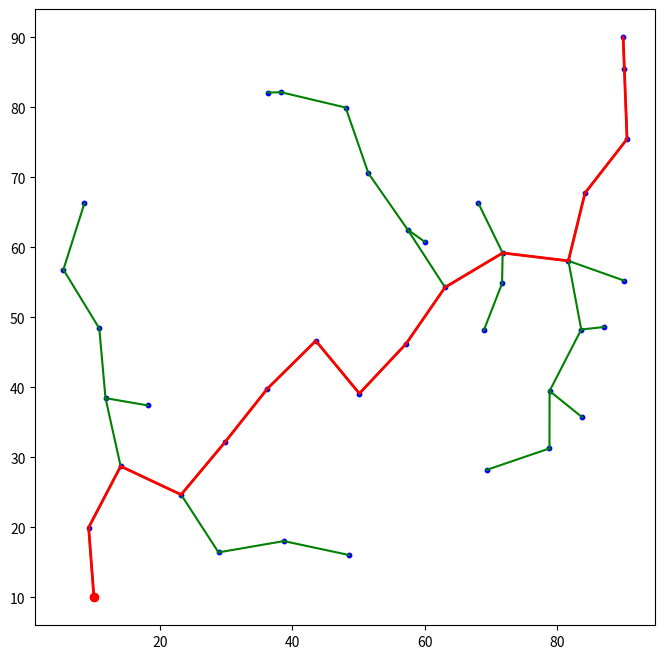

Write Python code to recreate this figure. (Note: this script raises an exception after producing the figure.)
import numpy as np
import random
import matplotlib.pyplot as plt

class Node:
    def __init__(self, x, y, parent=None):
        self.x = x
        self.y = y
        self.parent = parent  # Stores the parent node to backtrack the path

class RRT:
    def __init__(self, start, goal, max_distance=10, goal_bias=0.05, x_range=(0, 100), y_range=(0, 100)):
        self.start = Node(*start)
        self.goal = Node(*goal)
        self.max_distance = max_distance
        self.goal_bias = goal_bias
        self.x_range = x_range
        self.y_range = y_range
        self.nodes = [self.start]  # Tree starts with the initial node

    def get_random_point(self):
        """Sample a random point, sometimes biased towards the goal."""
        if random.random() < self.goal_bias:
            return (self.goal.x, self.goal.y)  # Bias toward goal
        else:
            return (random.uniform(*self.x_range), random.uniform(*self.y_range))

    def nearest_node(self, x, y):
        """Find the closest node in the tree."""
        return min(self.nodes, key=lambda node: np.hypot(node.x - x, node.y - y))

    def steer(self, from_node, to_x, to_y):
        """Move from 'from_node' toward (to_x, to_y) by at most max_distance."""
        dx, dy = to_x - from_node.x, to_y - from_node.y
        distance = np.hypot(dx, dy)
        if distance > self.max_distance:
            scale = self.max_distance / distance
            new_x, new_y = from_node.x + scale * dx, from_node.y + scale * dy
        else:
            new_x, new_y = to_x, to_y
        return Node(new_x, new_y, parent=from_node)

    def plan(self, max_iterations=1000):
        """Main RRT algorithm."""
        for _ in range(max_iterations):
            # Sample a random point
            rx, ry = self.get_random_point()
            
            # Find the nearest node
            nearest = self.nearest_node(rx, ry)
            
            # Extend towards the sampled point
            new_node = self.steer(nearest, rx, ry)

            # Assume all motions are valid (no obstacles in this simple version)
            self.nodes.append(new_node)

            # Check if goal is reached
            if np.hypot(new_node.x - self.goal.x, new_node.y - self.goal.y) < self.max_distance:
                self.goal.parent = new_node
                self.nodes.append(self.goal)
                return self.get_path()  # Return the final path

        return None  # No path found

    def get_path(self):
        """Backtrack from goal to start to get the path."""
        path = []
        node = self.goal
        while node:
            path.append((node.x, node.y))
            node = node.parent
        return path[::-1]  # Reverse to get path from start to goal

    def draw(self):
        """Plot the tree and the found path."""
        plt.figure(figsize=(8, 8))
        for node in self.nodes:
            if node.parent:
                plt.plot([node.x, node.parent.x], [node.y, node.parent.y], "-g")

        if self.goal.parent:
            path = self.get_path()
            plt.plot(*zip(*path), "-r", linewidth=2, label="Path")

        plt.scatter([n.x for n in self.nodes], [n.y for n in self.nodes], c="blue", s=10)
        plt.scatter(*self.start.__dict__.values(), c="red", marker="o", label="Start")
        plt.scatter(*self.goal.__dict__.values(), c="black", marker="x", label="Goal")
        plt.legend()
        plt.show()

# Example usage
rrt = RRT(start=(10, 10), goal=(90, 90))
path = rrt.plan()
rrt.draw()
